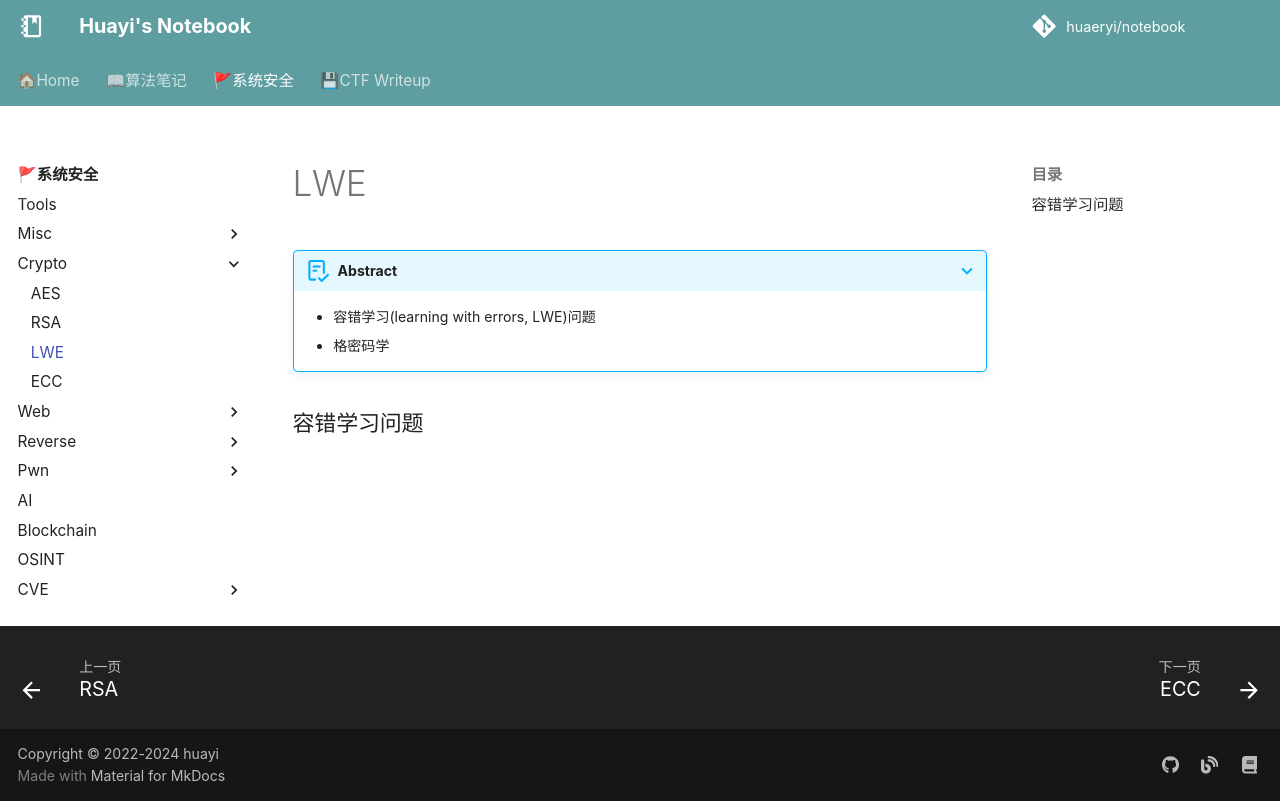

repository: huaeryi/notebook · page: ctf/crypto/lwe/index.html · generator: mkdocs

# LWE
???+ abstract 

    * 容错学习(learning with errors, LWE)问题
    * 格密码学

### 容错学习问题
